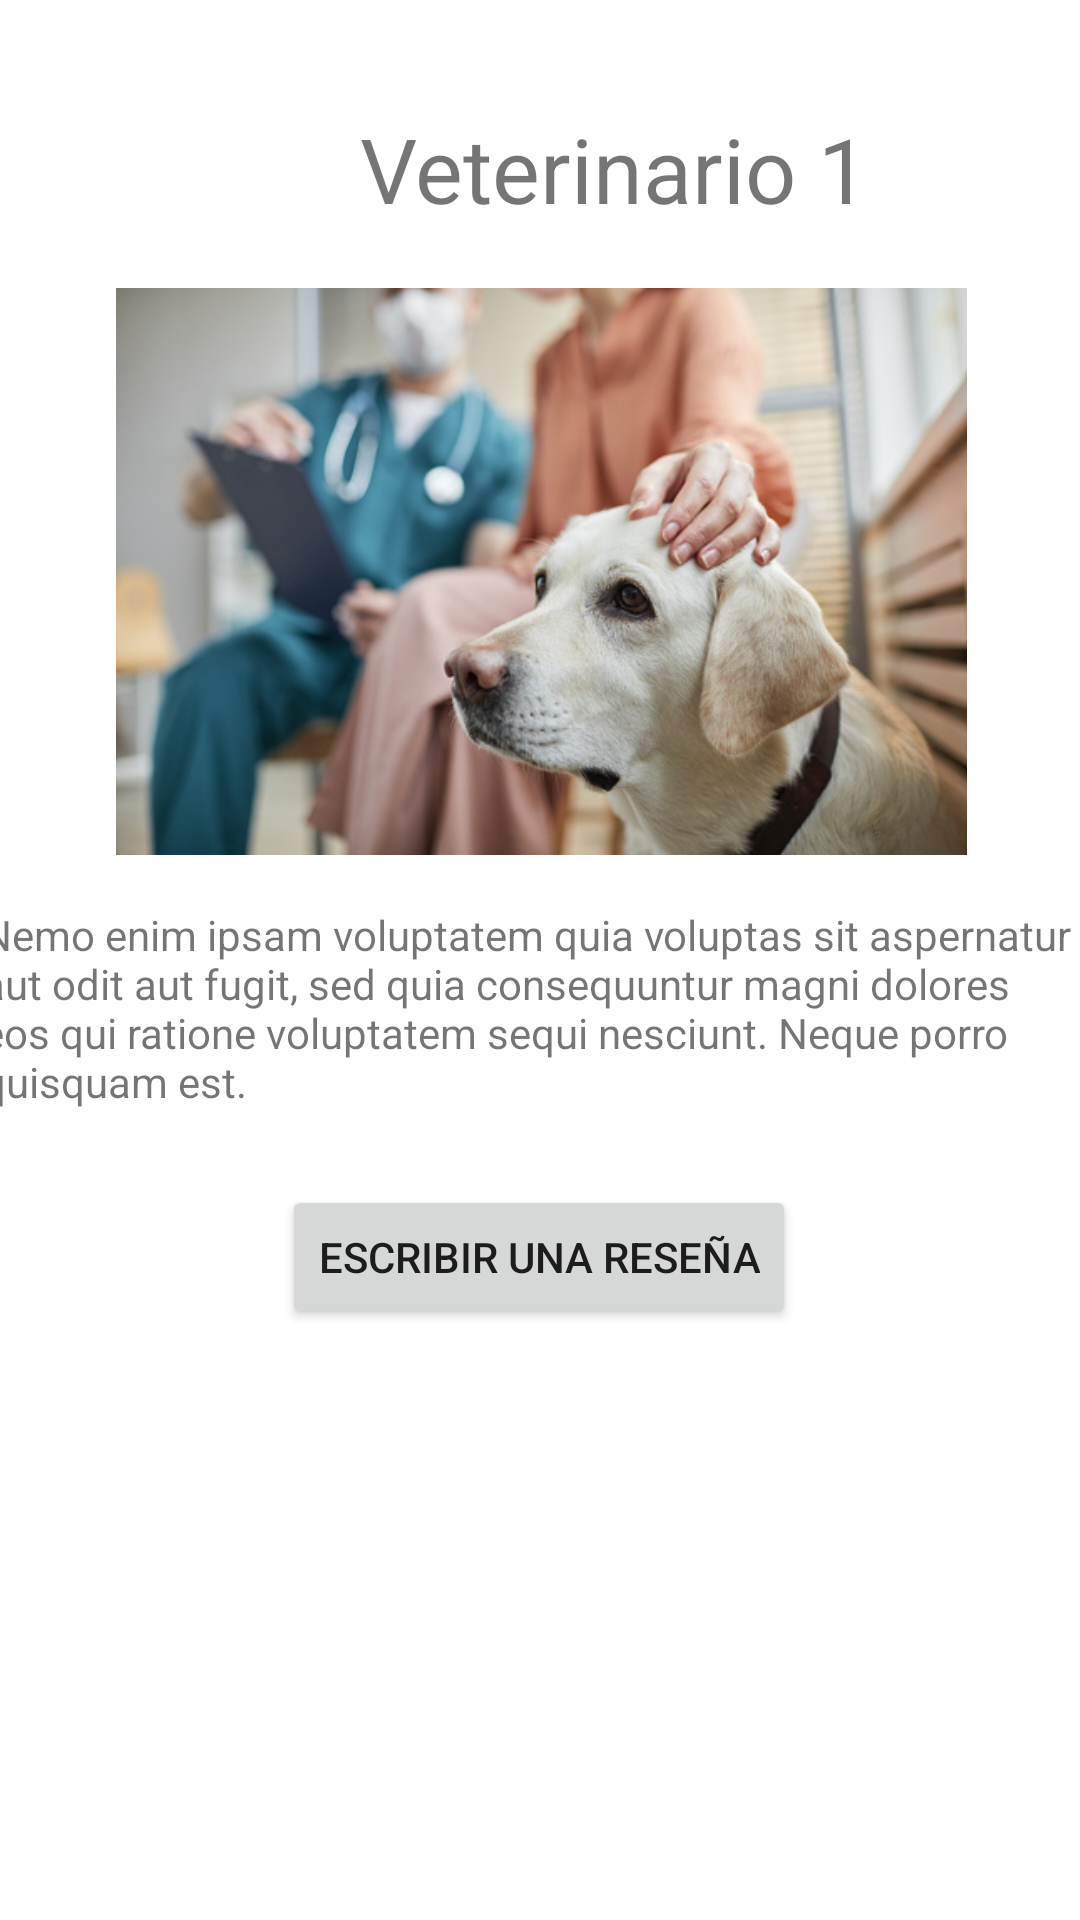

Android layout source for this screen:
<!-- AndroidManifest.xml: application theme Theme.LlamitaVetKotlin -->
<!-- res/layout/activity_vet.xml -->
<?xml version="1.0" encoding="utf-8"?>
<androidx.constraintlayout.widget.ConstraintLayout xmlns:android="http://schemas.android.com/apk/res/android"
    xmlns:app="http://schemas.android.com/apk/res-auto"
    xmlns:tools="http://schemas.android.com/tools"
    android:layout_width="match_parent"
    android:layout_height="match_parent">

    <TextView
        android:id="@+id/textView9"
        android:layout_width="wrap_content"
        android:layout_height="wrap_content"
        android:layout_marginStart="120dp"
        android:layout_marginTop="36dp"
        android:layout_marginEnd="121dp"
        android:text="Veterinario 1"
        android:textSize="30sp"
        app:layout_constraintEnd_toEndOf="parent"
        app:layout_constraintHorizontal_bias="0.0"
        app:layout_constraintStart_toStartOf="parent"
        app:layout_constraintTop_toTopOf="parent" />

    <ImageView
        android:id="@+id/imageView3"
        android:layout_width="373dp"
        android:layout_height="189dp"
        android:layout_marginStart="19dp"
        android:layout_marginTop="96dp"
        android:layout_marginEnd="19dp"
        app:layout_constraintEnd_toEndOf="parent"
        app:layout_constraintStart_toStartOf="parent"
        app:layout_constraintTop_toTopOf="parent"
        app:srcCompat="@drawable/img_dog_vet" />

    <TextView
        android:id="@+id/textView10"
        android:layout_width="369dp"
        android:layout_height="82dp"
        android:layout_marginStart="19dp"
        android:layout_marginTop="302dp"
        android:layout_marginEnd="23dp"
        android:text="Nemo enim ipsam voluptatem quia voluptas sit aspernatur aut odit aut fugit, sed quia consequuntur magni dolores eos qui ratione voluptatem sequi nesciunt. Neque porro quisquam est."
        app:layout_constraintEnd_toEndOf="parent"
        app:layout_constraintStart_toStartOf="parent"
        app:layout_constraintTop_toTopOf="parent" />

    <Button
        android:id="@+id/button5"
        android:layout_width="wrap_content"
        android:layout_height="wrap_content"
        android:layout_marginStart="158dp"
        android:layout_marginTop="395dp"
        android:layout_marginEnd="159dp"
        android:text="Escribir una reseña"
        app:layout_constraintEnd_toEndOf="parent"
        app:layout_constraintStart_toStartOf="parent"
        app:layout_constraintTop_toTopOf="parent" />
</androidx.constraintlayout.widget.ConstraintLayout>
<!-- resources referenced by this layout -->
<resources>
  <!-- drawable img_dog_vet: jpg bitmap (drawable, 69585 bytes) -->
  <style name="Theme.LlamitaVetKotlin" parent="Theme.MaterialComponents.DayNight.DarkActionBar">
          
          <item name="colorPrimary">@color/purple_500</item>
          <item name="colorPrimaryVariant">@color/purple_700</item>
          <item name="colorOnPrimary">@color/white</item>
          
          <item name="colorSecondary">@color/teal_200</item>
          <item name="colorSecondaryVariant">@color/teal_700</item>
          <item name="colorOnSecondary">@color/black</item>
          
          <item name="android:statusBarColor" tools:targetApi="l">?attr/colorPrimaryVariant</item>
          
      </style>
  <!-- not gathered from this repository: default colours our renderer supplied (Android Studio template values) -->
  <color name="purple_500">#FF6200EE</color>
  <color name="purple_700">#FF3700B3</color>
  <color name="teal_200">#FF03DAC5</color>
  <color name="teal_700">#FF018786</color>
  <color name="black">#FF000000</color>
  <color name="white">#FFFFFFFF</color>
</resources>
